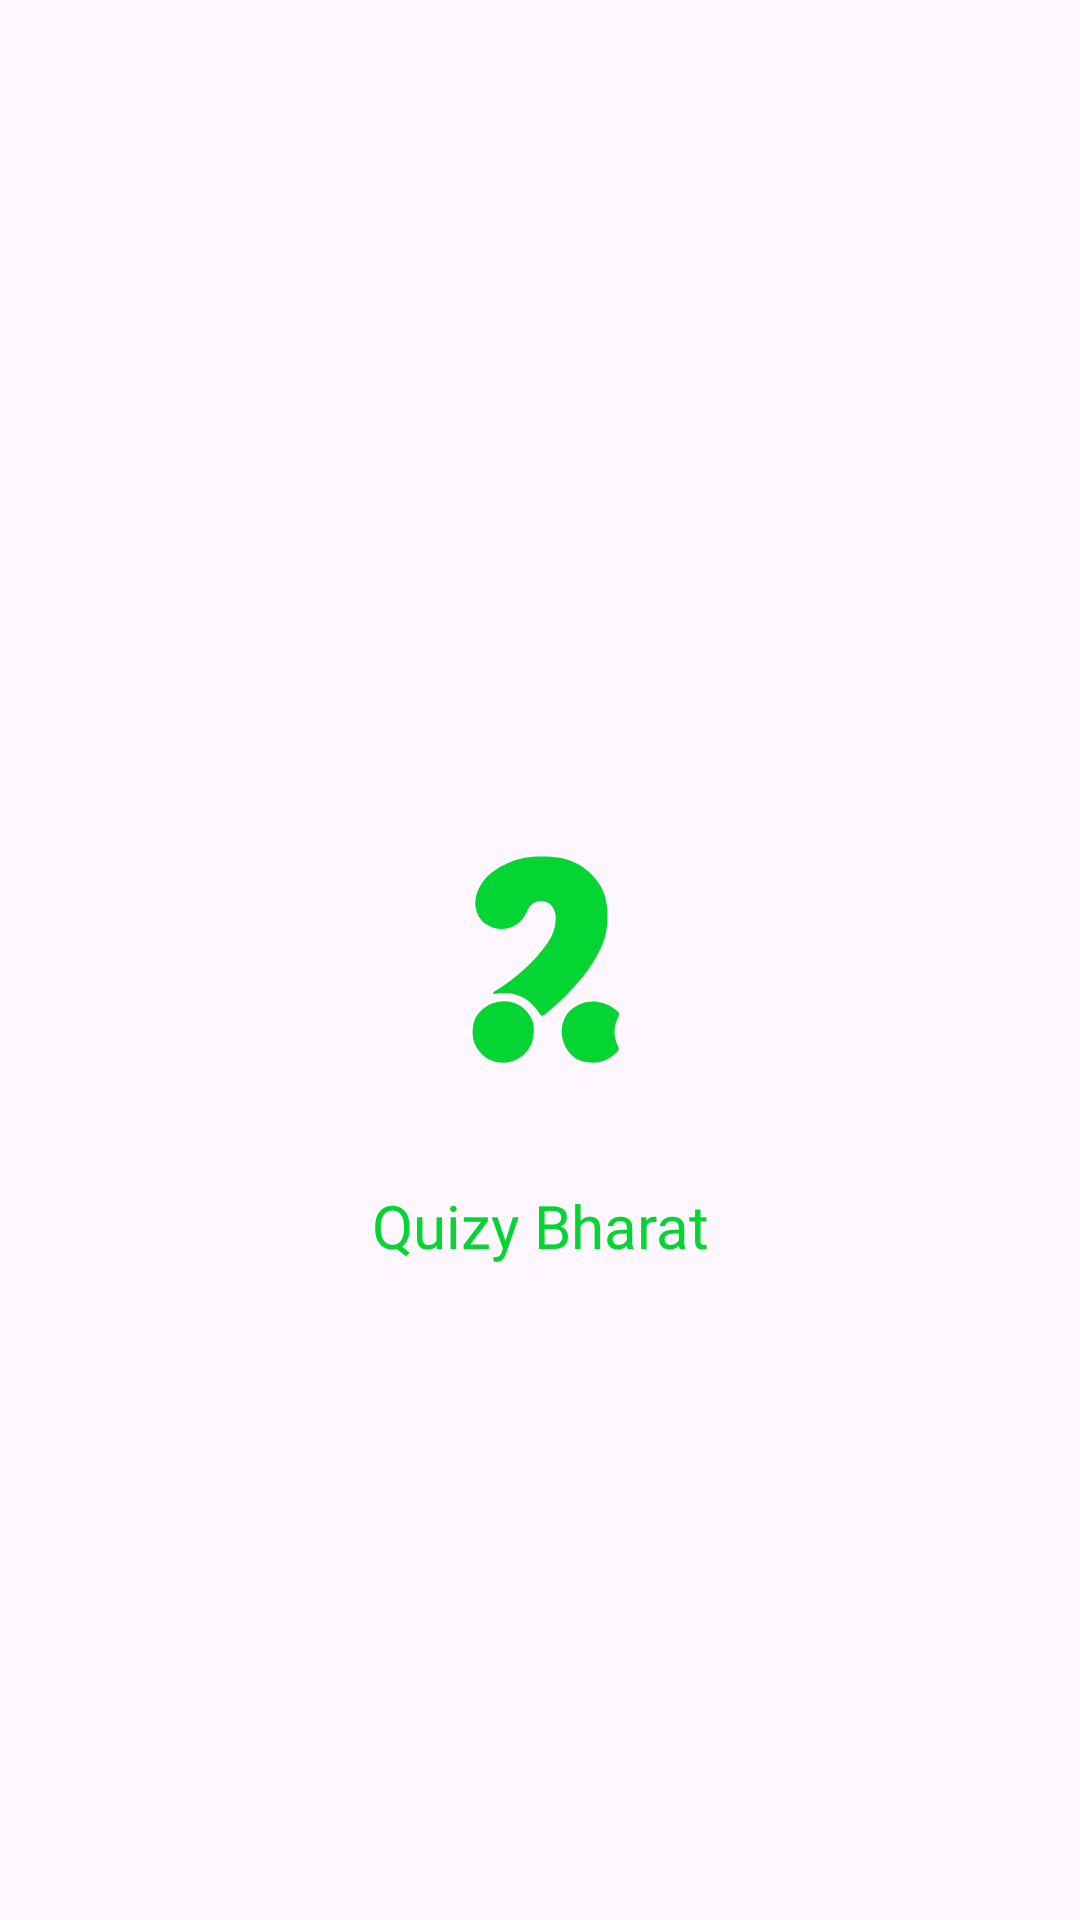

Write the Android layout XML for this screen, with the resource values it uses.
<!-- AndroidManifest.xml: application theme Theme.QuizzyBharat -->
<!-- res/layout/activity_splash.xml -->
<?xml version="1.0" encoding="utf-8"?>
<androidx.constraintlayout.widget.ConstraintLayout xmlns:android="http://schemas.android.com/apk/res/android"
    xmlns:app="http://schemas.android.com/apk/res-auto"
    xmlns:tools="http://schemas.android.com/tools"
    android:layout_width="match_parent"
    android:layout_height="match_parent"
    tools:context=".SplashActivity">

    <ImageView
        android:id="@+id/imageView"
        android:layout_width="150dp"
        android:layout_height="150dp"
        android:scaleType="fitCenter"
        app:layout_constraintBottom_toBottomOf="parent"
        app:layout_constraintEnd_toEndOf="parent"
        app:layout_constraintStart_toStartOf="parent"
        app:layout_constraintTop_toTopOf="parent"
        app:srcCompat="@drawable/logo" />

    <TextView
        android:id="@+id/textView"
        android:layout_width="wrap_content"
        android:layout_height="wrap_content"
        android:fontFamily="@font/inter_semibold"
        android:text="@string/app_name"
        android:textColor="@color/green"
        android:textSize="20sp"
        app:layout_constraintBottom_toBottomOf="parent"
        app:layout_constraintEnd_toEndOf="@+id/imageView"
        app:layout_constraintStart_toStartOf="@+id/imageView"
        app:layout_constraintTop_toBottomOf="@+id/imageView"
        app:layout_constraintVertical_bias="0.0" />
</androidx.constraintlayout.widget.ConstraintLayout>
<!-- resources referenced by this layout -->
<resources>
  <color name="green">#05D532</color>
  <!-- drawable logo (drawable) -->
  <vector xmlns:android="http://schemas.android.com/apk/res/android"
      android:width="24dp"
      android:height="24dp"
      android:viewportWidth="500"
      android:viewportHeight="500">
    <path
        android:pathData="M205.3,286.82C202.46,287.16 200.08,287.49 197.56,287.83C198.23,285.06 200.56,284.35 202.43,283.18C224.22,269.55 242.97,252.56 257.94,231.7C264.21,222.95 267.82,212.91 267.34,201.7C266.97,193.04 262.38,186.4 255.07,184.89C246.54,183.14 239.26,187.2 235.77,195.67C227.8,215.03 206.63,221.5 189.35,209.85C181.16,204.33 176.38,191.54 178.54,181.38C182.83,161.23 196.9,150.14 214.48,142.17C229.62,135.31 245.67,134.53 261.81,135.36C283.64,136.47 301.72,145.54 314.56,163.49C321.26,172.86 324.22,183.76 324.85,195.36C325.64,209.75 323.87,223.69 317.64,236.71C312.2,248.06 305.65,258.81 297.62,268.61C285.72,283.15 272.76,296.59 257.95,308.2C257.69,308.4 257.48,308.68 257.23,308.89C251.75,313.3 251.87,313.15 247.96,307.32C237.92,292.33 223.91,285.24 205.3,286.82z"
        android:fillColor="@color/green"
        android:strokeColor="#00000000"/>
    <path
        android:pathData="M240.57,343.39C232.68,359.85 215.97,368.44 196.97,361.89C185.93,358.09 176.19,345.98 175.33,334.36C174.5,323.19 176.76,312.92 185.57,305.35C202.98,290.4 227.63,293.41 239.09,312.34C244.39,321.08 244.05,331.25 241.14,341.11C240.95,341.74 240.86,342.39 240.57,343.39z"
        android:fillColor="@color/green"
        android:strokeColor="#00000000"/>
    <path
        android:pathData="M298.22,362.87C274.92,356.93 264.87,322.79 284.52,305.32C295.76,295.32 315.18,291.5 332.11,303.89C333.04,304.57 333.97,305.24 334.9,305.91C337.64,307.9 338.84,309.82 336.9,313.51C331.24,324.25 331.62,335.27 336.92,346.08C338.97,350.26 335.43,352.44 333.51,354.22C323.61,363.41 311.73,365.91 298.22,362.87z"
        android:fillColor="@color/green"
        android:strokeColor="#00000000"/>
  </vector>
  <string name="app_name">Quizy Bharat</string>
  <style name="Theme.QuizzyBharat" parent="Base.Theme.QuizzyBharat" />
  <style name="Base.Theme.QuizzyBharat" parent="Theme.Material3.DayNight.NoActionBar">
          
          <item name="colorAccent">@color/green</item>
          <item name="android:textColor">@color/black</item>
          <item name="fontFamily">@font/inter_medium</item>
          <item name="colorPrimary">@color/green</item>
          <item name="colorPrimaryDark">@color/darkGreen</item>
          <item name="colorControlNormal">@color/lightGreen</item>
  
          
      </style>
  <color name="black">#FF000000</color>
  <color name="darkGreen">#087732</color>
  <color name="lightGreen">#8AFBB5</color>
</resources>
